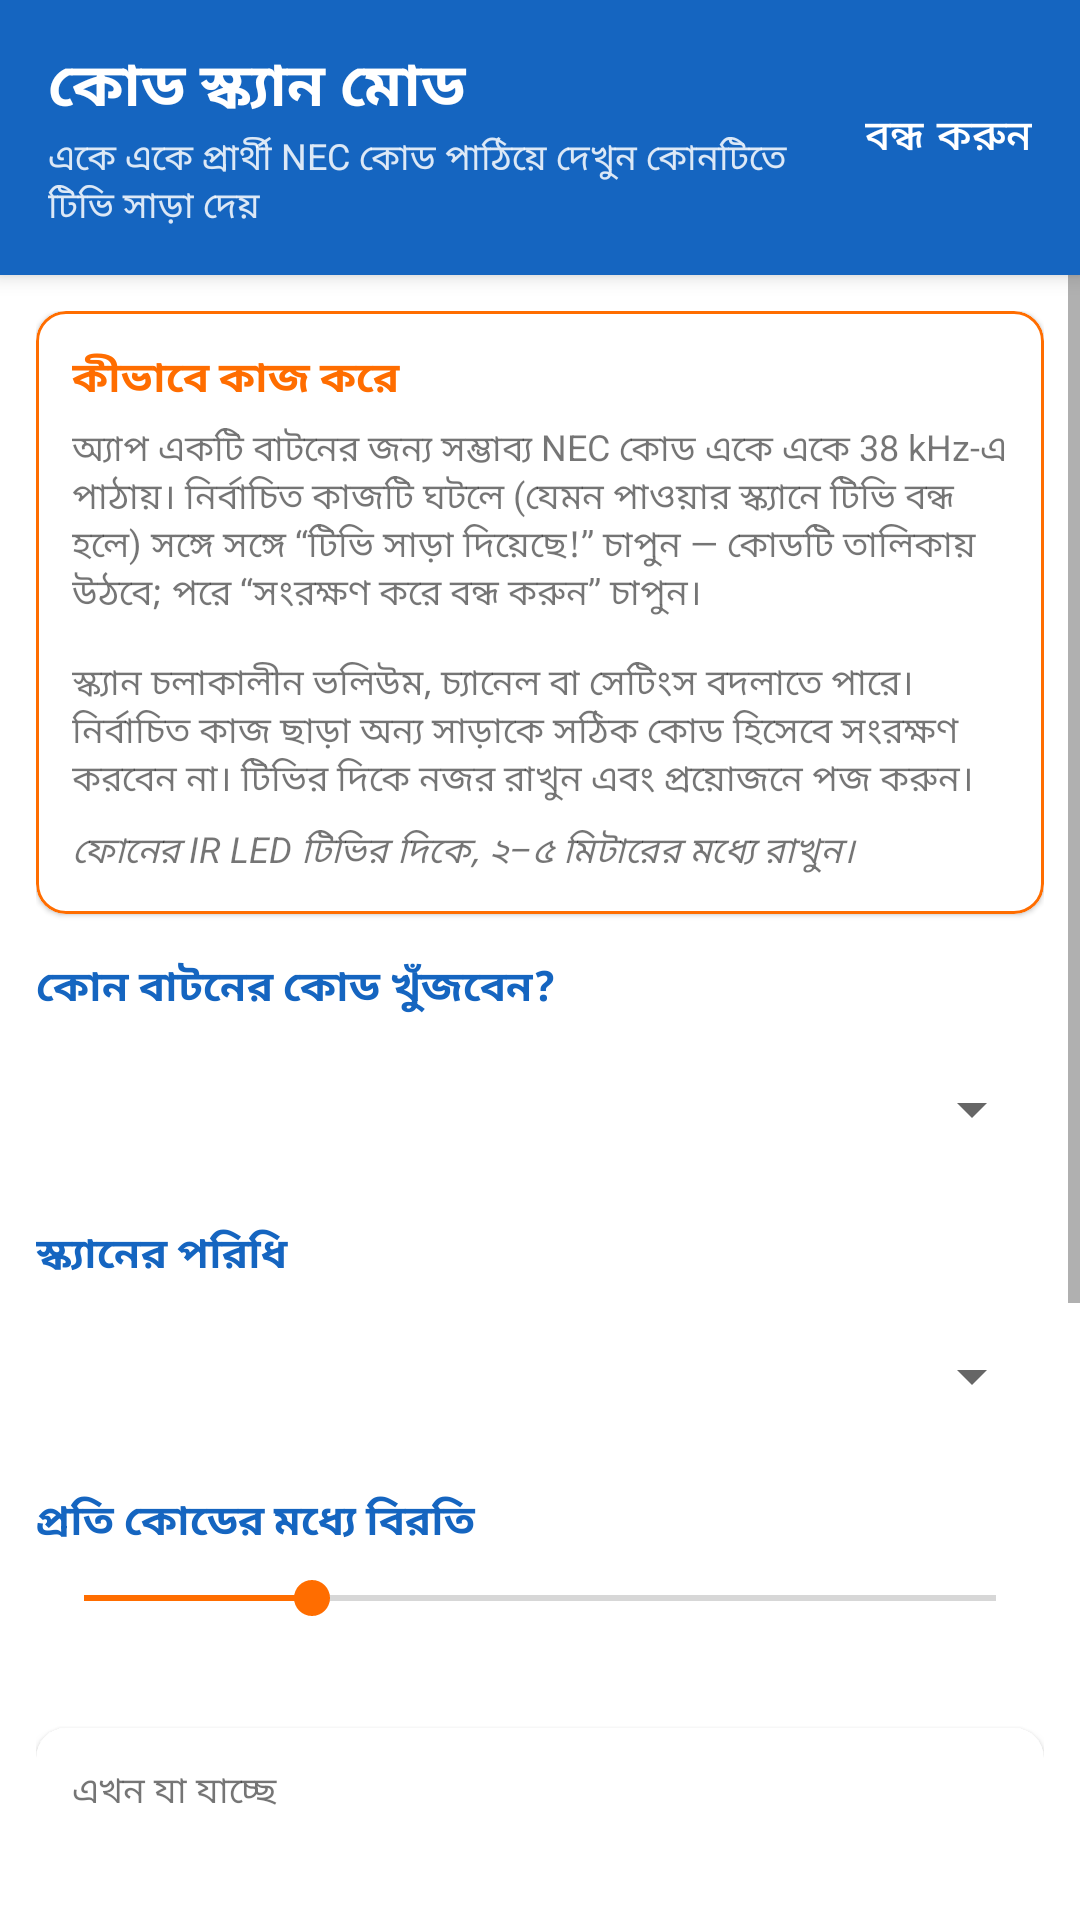

Write the Android layout XML for this screen, with the resource values it uses.
<!-- AndroidManifest.xml: application theme Theme.WaltonWrc03 -->
<!-- res/layout/activity_code_scan.xml -->
<?xml version="1.0" encoding="utf-8"?>
<LinearLayout xmlns:android="http://schemas.android.com/apk/res/android"
    xmlns:app="http://schemas.android.com/apk/res-auto"
    android:layout_width="match_parent"
    android:layout_height="match_parent"
    android:orientation="vertical">

    <LinearLayout
        android:layout_width="match_parent"
        android:layout_height="wrap_content"
        android:background="@color/brand_primary"
        android:elevation="4dp"
        android:gravity="center_vertical"
        android:orientation="horizontal"
        android:paddingStart="16dp"
        android:paddingEnd="8dp"
        android:paddingTop="14dp"
        android:paddingBottom="14dp">

        <LinearLayout
            android:layout_width="0dp"
            android:layout_height="wrap_content"
            android:layout_weight="1"
            android:orientation="vertical">

            <TextView
                android:layout_width="match_parent"
                android:layout_height="wrap_content"
                android:text="@string/scan_activity_title"
                android:textColor="@android:color/white"
                android:textSize="20sp"
                android:textStyle="bold" />

            <TextView
                android:layout_width="match_parent"
                android:layout_height="wrap_content"
                android:text="@string/scan_activity_subtitle"
                android:textColor="#D9FFFFFF"
                android:textSize="12sp" />
        </LinearLayout>

        <com.google.android.material.button.MaterialButton
            android:id="@+id/buttonClose"
            style="?attr/borderlessButtonStyle"
            android:layout_width="wrap_content"
            android:layout_height="wrap_content"
            android:minWidth="0dp"
            android:text="@string/scan_action_close"
            android:textAllCaps="false"
            android:textColor="@android:color/white" />
    </LinearLayout>

    <ScrollView
        android:layout_width="match_parent"
        android:layout_height="0dp"
        android:layout_weight="1"
        android:fillViewport="true">

        <LinearLayout
            android:layout_width="match_parent"
            android:layout_height="wrap_content"
            android:orientation="vertical"
            android:padding="12dp">

            <com.google.android.material.card.MaterialCardView
                android:layout_width="match_parent"
                android:layout_height="wrap_content"
                app:cardCornerRadius="10dp"
                app:cardElevation="1dp"
                app:contentPadding="12dp"
                app:strokeColor="@color/brand_accent"
                app:strokeWidth="1dp">

                <LinearLayout
                    android:layout_width="match_parent"
                    android:layout_height="wrap_content"
                    android:orientation="vertical">

                    <TextView
                        android:layout_width="match_parent"
                        android:layout_height="wrap_content"
                        android:text="@string/scan_intro_title"
                        android:textColor="@color/brand_accent"
                        android:textSize="14sp"
                        android:textStyle="bold" />

                    <TextView
                        android:layout_width="match_parent"
                        android:layout_height="wrap_content"
                        android:layout_marginTop="4dp"
                        android:text="@string/scan_intro_body"
                        android:textSize="12sp" />

                    <TextView
                        android:layout_width="match_parent"
                        android:layout_height="wrap_content"
                        android:layout_marginTop="6dp"
                        android:text="@string/scan_aim_hint"
                        android:textSize="12sp"
                        android:textStyle="italic" />
                </LinearLayout>
            </com.google.android.material.card.MaterialCardView>

            <TextView
                style="@style/SectionTitle"
                android:text="@string/scan_target_label" />

            <Spinner
                android:id="@+id/scanCommandSpinner"
                android:layout_width="match_parent"
                android:layout_height="wrap_content"
                android:minHeight="48dp" />

            <TextView
                style="@style/SectionTitle"
                android:text="@string/scan_preset_label" />

            <Spinner
                android:id="@+id/scanPresetSpinner"
                android:layout_width="match_parent"
                android:layout_height="wrap_content"
                android:minHeight="48dp" />

            <TextView
                android:id="@+id/scanIntervalLabel"
                style="@style/SectionTitle"
                android:text="@string/scan_interval_label" />

            <SeekBar
                android:id="@+id/scanIntervalSeek"
                android:layout_width="match_parent"
                android:layout_height="wrap_content"
                android:max="24"
                android:progress="6" />

            <TextView
                android:id="@+id/scanPlanSummary"
                android:layout_width="match_parent"
                android:layout_height="wrap_content"
                android:layout_marginTop="6dp"
                android:textSize="12sp" />

            <com.google.android.material.card.MaterialCardView
                android:layout_width="match_parent"
                android:layout_height="wrap_content"
                android:layout_marginTop="12dp"
                app:cardBackgroundColor="?attr/colorSurface"
                app:cardCornerRadius="10dp"
                app:cardElevation="2dp"
                app:contentPadding="12dp">

                <LinearLayout
                    android:layout_width="match_parent"
                    android:layout_height="wrap_content"
                    android:orientation="vertical">

                    <TextView
                        android:layout_width="match_parent"
                        android:layout_height="wrap_content"
                        android:text="@string/scan_current_label"
                        android:textSize="12sp" />

                    <TextView
                        android:id="@+id/scanCurrentCode"
                        android:layout_width="match_parent"
                        android:layout_height="wrap_content"
                        android:layout_marginTop="2dp"
                        android:textSize="16sp"
                        android:textStyle="bold" />

                    <TextView
                        android:id="@+id/scanStateText"
                        android:layout_width="match_parent"
                        android:layout_height="wrap_content"
                        android:layout_marginTop="4dp"
                        android:textSize="12sp" />

                    <ProgressBar
                        android:id="@+id/scanProgress"
                        style="?android:attr/progressBarStyleHorizontal"
                        android:layout_width="match_parent"
                        android:layout_height="wrap_content"
                        android:layout_marginTop="8dp"
                        android:max="100"
                        android:progress="0" />

                    <TextView
                        android:id="@+id/scanProgressText"
                        android:layout_width="match_parent"
                        android:layout_height="wrap_content"
                        android:layout_marginTop="2dp"
                        android:textSize="12sp" />
                </LinearLayout>
            </com.google.android.material.card.MaterialCardView>

            <com.google.android.material.button.MaterialButton
                android:id="@+id/buttonFound"
                android:layout_width="match_parent"
                android:layout_height="wrap_content"
                android:layout_marginTop="12dp"
                android:text="@string/scan_action_found"
                android:textAllCaps="false"
                android:textSize="16sp"
                app:backgroundTint="@color/brand_accent" />

            <LinearLayout
                android:layout_width="match_parent"
                android:layout_height="wrap_content"
                android:layout_marginTop="8dp"
                android:orientation="horizontal">

                <com.google.android.material.button.MaterialButton
                    android:id="@+id/buttonStartPause"
                    android:layout_width="0dp"
                    android:layout_height="wrap_content"
                    android:layout_marginEnd="6dp"
                    android:layout_weight="2"
                    android:text="@string/scan_action_start_default"
                    android:textAllCaps="false" />

                <com.google.android.material.button.MaterialButton
                    android:id="@+id/buttonStep"
                    style="?attr/materialButtonOutlinedStyle"
                    android:layout_width="0dp"
                    android:layout_height="wrap_content"
                    android:layout_marginStart="6dp"
                    android:layout_marginEnd="6dp"
                    android:layout_weight="1"
                    android:text="@string/scan_action_step"
                    android:textAllCaps="false" />

                <com.google.android.material.button.MaterialButton
                    android:id="@+id/buttonReset"
                    style="?attr/materialButtonOutlinedStyle"
                    android:layout_width="0dp"
                    android:layout_height="wrap_content"
                    android:layout_marginStart="6dp"
                    android:layout_weight="1"
                    android:text="@string/scan_action_reset"
                    android:textAllCaps="false" />
            </LinearLayout>

            <TextView
                style="@style/SectionTitle"
                android:text="@string/scan_found_label" />

            <TextView
                android:id="@+id/scanFoundList"
                android:layout_width="match_parent"
                android:layout_height="wrap_content"
                android:textSize="12sp" />

            <com.google.android.material.button.MaterialButton
                android:id="@+id/buttonSaveClose"
                style="?attr/materialButtonOutlinedStyle"
                android:layout_width="match_parent"
                android:layout_height="wrap_content"
                android:layout_marginTop="12dp"
                android:layout_marginBottom="8dp"
                android:text="@string/scan_action_save_close"
                android:textAllCaps="false" />
        </LinearLayout>
    </ScrollView>
</LinearLayout>
<!-- resources referenced by this layout -->
<resources>
  <color name="brand_accent">#FFFF6D00</color>
  <color name="brand_primary">#FF1565C0</color>
  <string name="scan_action_close">বন্ধ করুন</string>
  <string name="scan_action_found">টিভি সাড়া দিয়েছে!</string>
  <string name="scan_action_reset">রিসেট</string>
  <string name="scan_action_save_close">সংরক্ষণ করে বন্ধ করুন</string>
  <string name="scan_action_start_default">স্ক্যান শুরু করুন</string>
  <string name="scan_action_step">এক ধাপ</string>
  <string name="scan_activity_subtitle">একে একে প্রার্থী NEC কোড পাঠিয়ে দেখুন কোনটিতে টিভি সাড়া দেয়</string>
  <string name="scan_activity_title">কোড স্ক্যান মোড</string>
  <string name="scan_aim_hint">ফোনের IR LED টিভির দিকে, ২–৫ মিটারের মধ্যে রাখুন।</string>
  <string name="scan_current_label">এখন যা যাচ্ছে</string>
  <string name="scan_found_label">পাওয়া কোড</string>
  <string name="scan_interval_label">প্রতি কোডের মধ্যে বিরতি</string>
  <string name="scan_intro_body">অ্যাপ একটি বাটনের জন্য সম্ভাব্য NEC কোড একে একে 38 kHz-এ পাঠায়। নির্বাচিত কাজটি ঘটলে (যেমন পাওয়ার স্ক্যানে টিভি বন্ধ হলে) সঙ্গে সঙ্গে “টিভি সাড়া দিয়েছে!” চাপুন — কোডটি তালিকায় উঠবে; পরে “সংরক্ষণ করে বন্ধ করুন” চাপুন।\n\nস্ক্যান চলাকালীন ভলিউম, চ্যানেল বা সেটিংস বদলাতে পারে। নির্বাচিত কাজ ছাড়া অন্য সাড়াকে সঠিক কোড হিসেবে সংরক্ষণ করবেন না। টিভির দিকে নজর রাখুন এবং প্রয়োজনে পজ করুন।</string>
  <string name="scan_intro_title">কীভাবে কাজ করে</string>
  <string name="scan_preset_label">স্ক্যানের পরিধি</string>
  <string name="scan_target_label">কোন বাটনের কোড খুঁজবেন?</string>
  <style name="SectionTitle">
          <item name="android:layout_width">match_parent</item>
          <item name="android:layout_height">wrap_content</item>
          <item name="android:layout_marginTop">14dp</item>
          <item name="android:layout_marginBottom">6dp</item>
          <item name="android:textSize">14sp</item>
          <item name="android:textStyle">bold</item>
          <item name="android:textColor">?attr/colorPrimary</item>
      </style>
  <style name="Theme.WaltonWrc03" parent="Theme.MaterialComponents.DayNight.NoActionBar">
          <item name="colorPrimary">@color/brand_primary</item>
          <item name="colorPrimaryVariant">@color/brand_primary_dark</item>
          <item name="colorSecondary">@color/brand_accent</item>
          <item name="android:statusBarColor">@color/brand_primary_dark</item>
          <item name="android:windowLightStatusBar">false</item>
      </style>
  <color name="brand_primary_dark">#FF0D47A1</color>
</resources>
